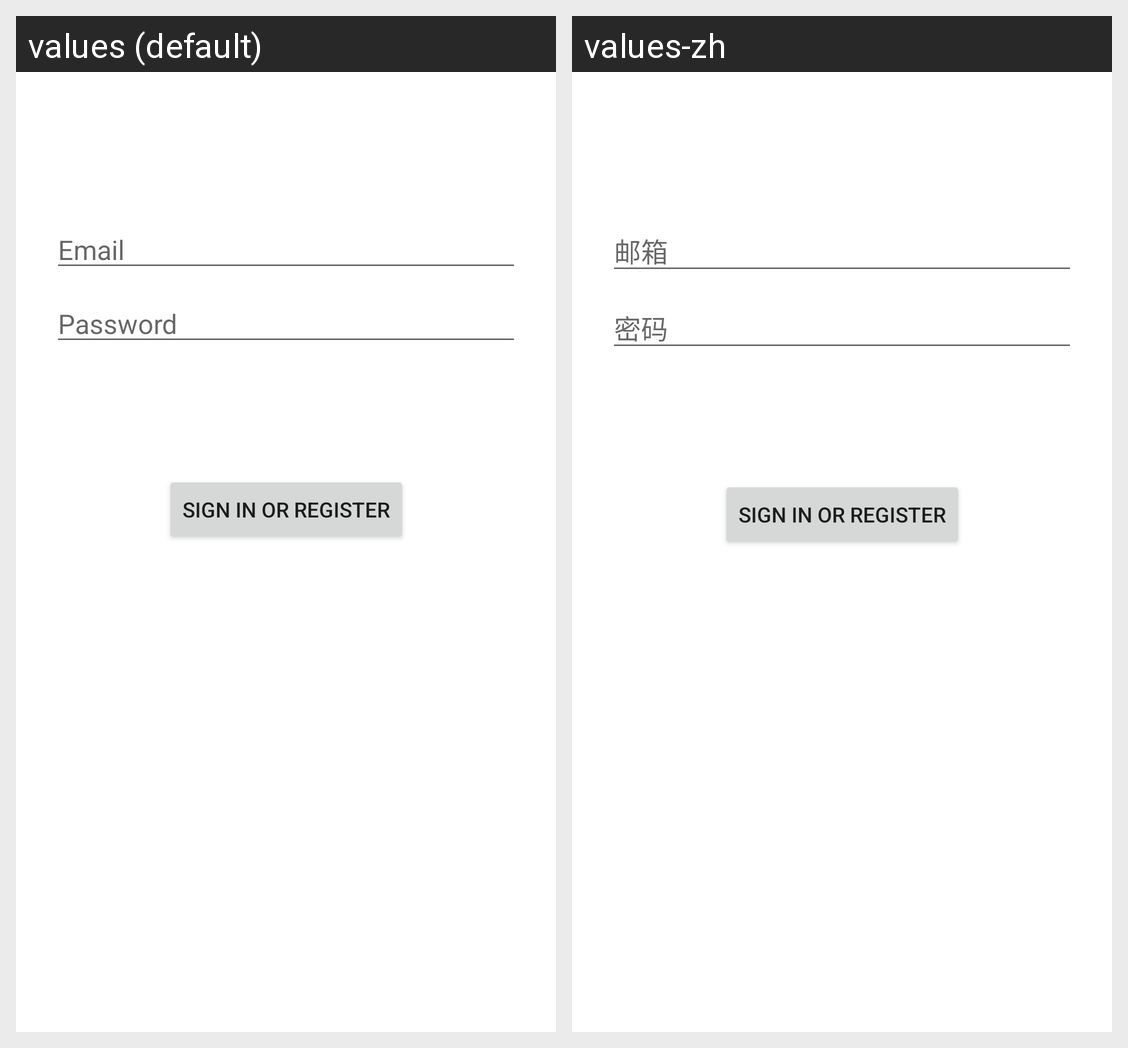

This grid shows one Android layout under two languages. Give, for every string resource on the screen, its name, the default text and each shown locale's text.
Android screen res/layout/activity_login.xml rendered under 2 locales, left to right: values (default), values-zh. Device: Nexus 5 (rendered at 1080×1920; each locale shown at half size, 540×960, under a caption strip naming it); theme Theme.Cupker.
Strings drawn on this screen, with the default value and each locale's value (text and hints the layout hard-codes, and strings that could not be matched under every locale, appear in the picture but are not listed):

prompt_email
  values: Email
  values-zh: 邮箱

prompt_password
  values: Password
  values-zh: 密码

action_sign_in
  values: Sign in or register
  values-zh: Sign in or register  [not translated; the default value is used]
